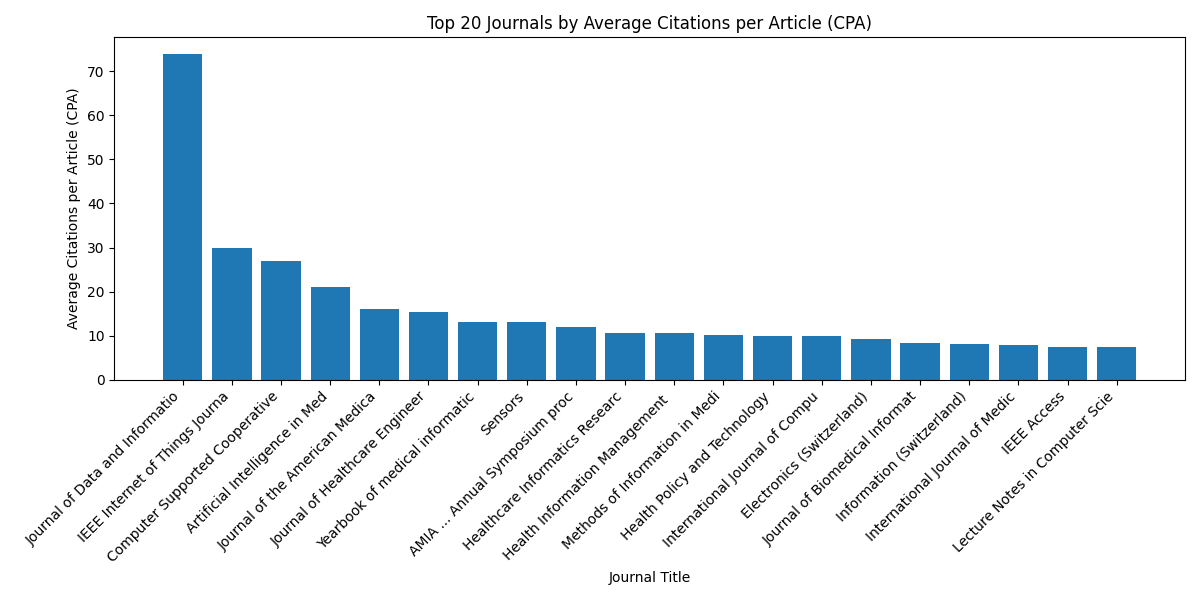

The table this chart was drawn from, first rows:
journal_title, Total_Citations, Publications, CPA
Journal of Data and Informatio, 74, 1, 74.0
IEEE Internet of Things Journa, 30, 1, 30.0
Computer Supported Cooperative, 27, 1, 27.0
Artificial Intelligence in Med, 21, 1, 21.0
Journal of the American Medica, 80, 5, 16.0
Journal of Healthcare Engineer, 46, 3, 15.33
Yearbook of medical informatic, 26, 2, 13.0
Sensors, 13, 1, 13.0
AMIA ... Annual Symposium proc, 48, 4, 12.0
Healthcare Informatics Researc, 53, 5, 10.6
Health Information Management, 21, 2, 10.5
Methods of Information in Medi, 152, 15, 10.13
Health Policy and Technology, 20, 2, 10.0
International Journal of Compu, 10, 1, 10.0
Electronics (Switzerland), 28, 3, 9.33
Journal of Biomedical Informat, 159, 19, 8.37
Information (Switzerland), 8, 1, 8.0
International Journal of Medic, 164, 21, 7.81
IEEE Access, 15, 2, 7.5
Lecture Notes in Computer Scie, 89, 12, 7.42
